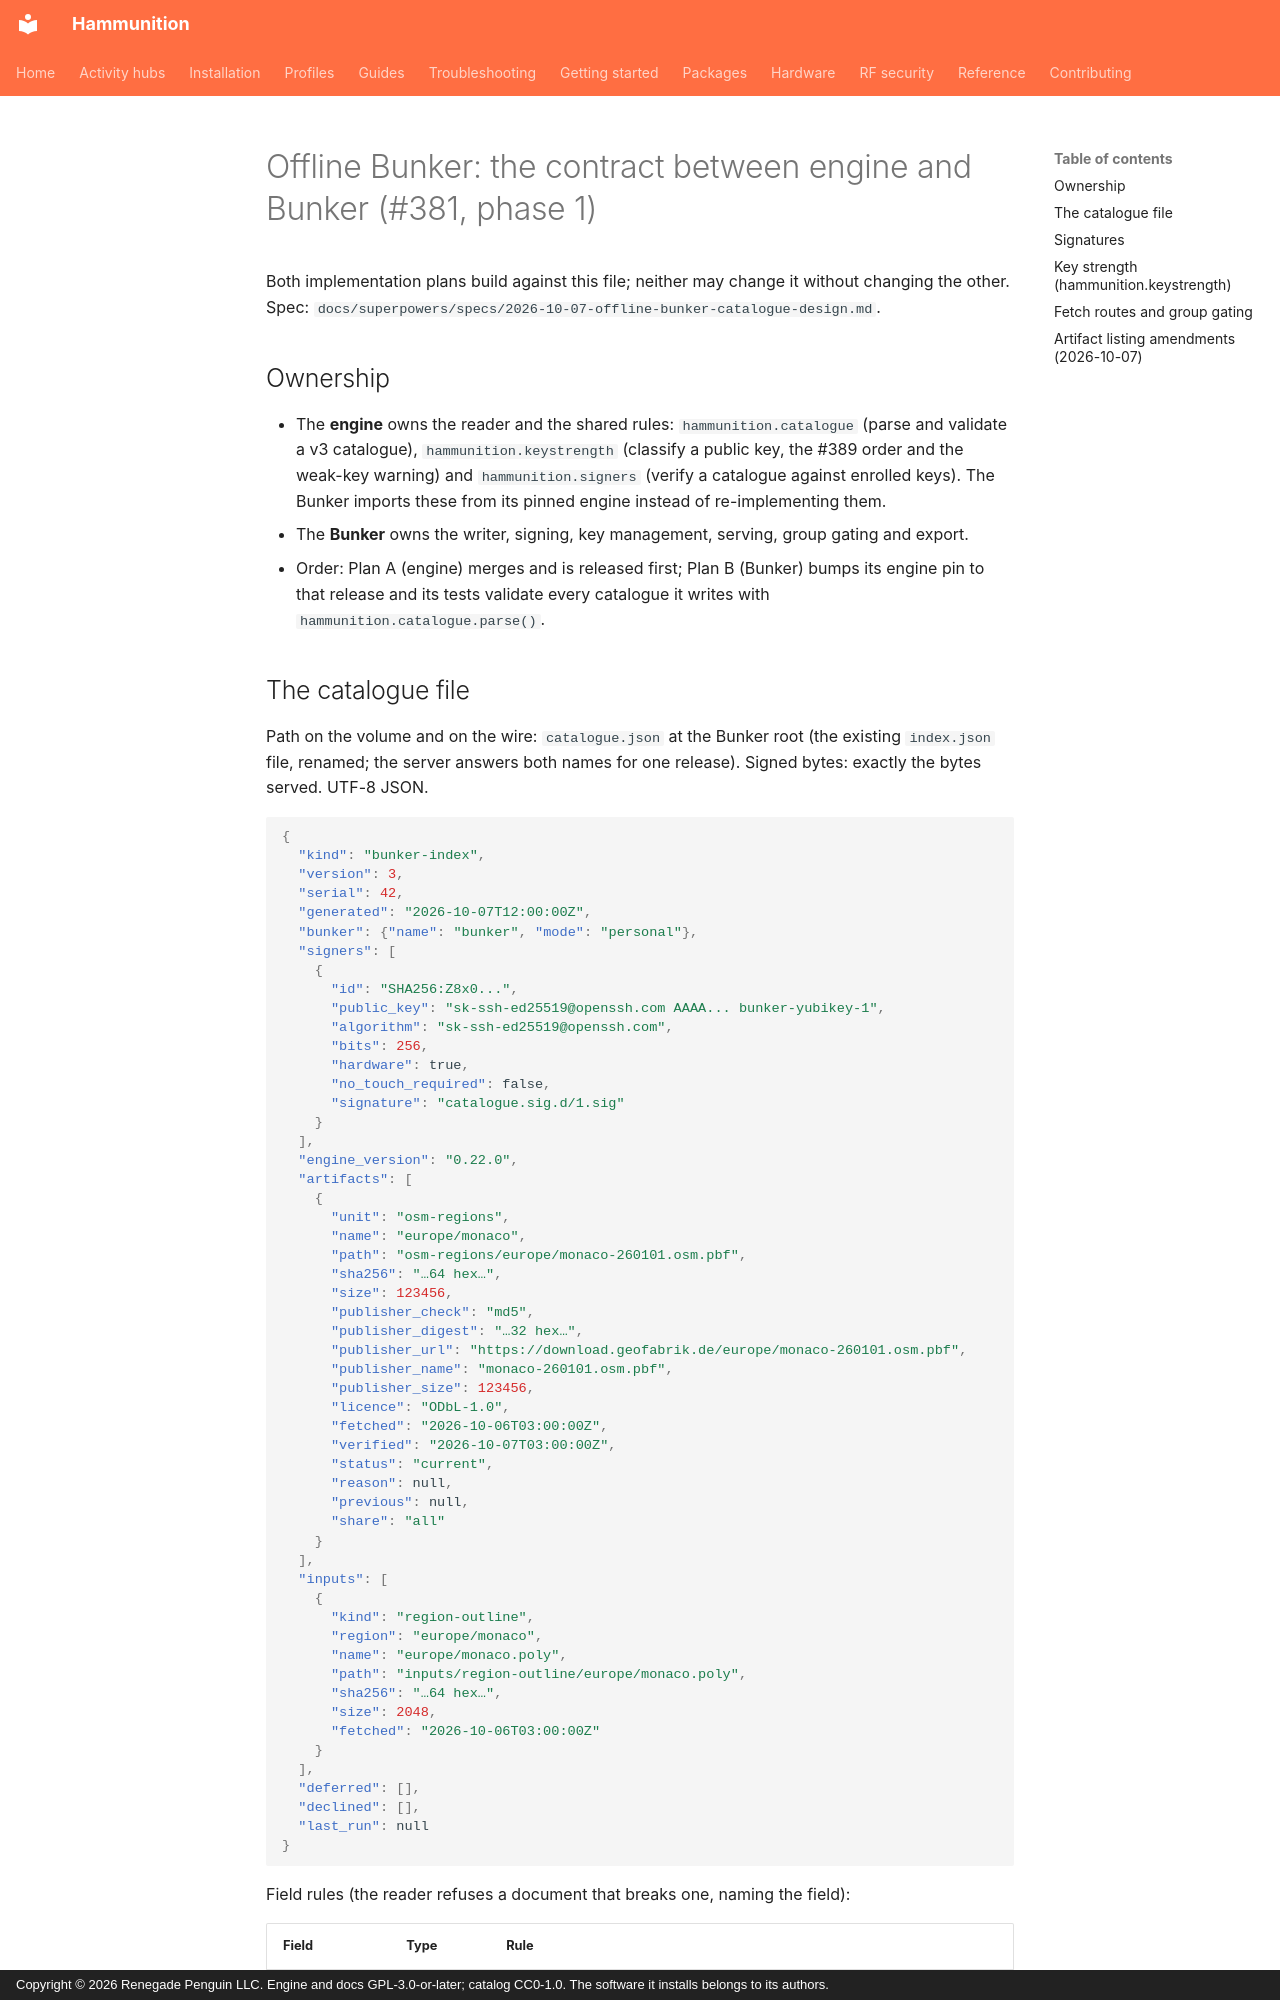

repository: Renegade-Penguin/Hammunition · page: superpowers/plans/2026-10-07-offline-bunker-contract/index.html · generator: mkdocs · copyright: Copyright © 2026 Renegade Penguin LLC. Engine and docs GPL-3.0-or-later; catalog CC0-1.0. The software it installs belongs to its authors.

# Offline Bunker: the contract between engine and Bunker (#381, phase 1)

Both implementation plans build against this file; neither may change it
without changing the other. Spec:
`docs/superpowers/specs/2026-10-07-offline-bunker-catalogue-design.md`.

## Ownership

- The **engine** owns the reader and the shared rules: `hammunition.catalogue`
  (parse and validate a v3 catalogue), `hammunition.keystrength` (classify a
  public key, the #389 order and the weak-key warning) and
  `hammunition.signers` (verify a catalogue against enrolled keys). The
  Bunker imports these from its pinned engine instead of re-implementing them.
- The **Bunker** owns the writer, signing, key management, serving, group
  gating and export.
- Order: Plan A (engine) merges and is released first; Plan B (Bunker) bumps
  its engine pin to that release and its tests validate every catalogue it
  writes with `hammunition.catalogue.parse()`.
